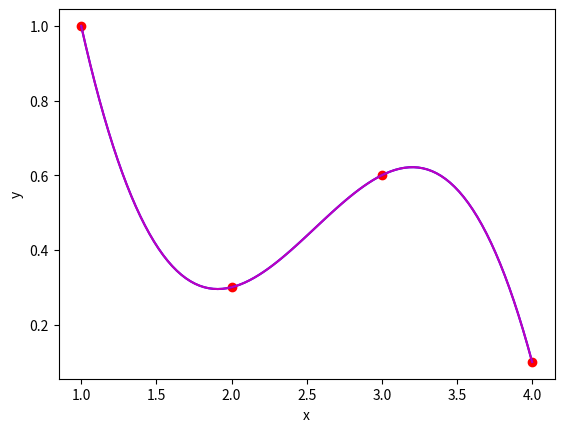

This figure's Python source:
# polynomial interpolation

import numpy as np
import matplotlib.pyplot as plt
import scipy.linalg
from scipy.interpolate import BarycentricInterpolator

# data: (1,1),(2,0.3),(3,0.6),(4,0.1)  ->  n = 3

x = np.array([1.0,2.0,3.0,4.0])
y = np.array([1.0,0.3,0.6,0.1])

#  use built-in scipy function to find interpolant
Q_N = BarycentricInterpolator(x,y)   # Q_N  is a Python function for the interpolant

xx = np.linspace(1,4,num=100,endpoint=True)
yy = Q_N(xx)                        #  evaluate the interpolate at values from xx

#  use Vandermonde matrix to find interpolant
V = np.vander(x)
a_coeff = scipy.linalg.solve(V,y)    #  gives coefficients of the polynomial interpolant

# evaluate the interpolant at values from xx;
#   note the order in which a_ceoff stores coefficients when we use np.vander to get Vandermonde matrix
yy2 = a_coeff[0]*xx*xx*xx + a_coeff[1]*xx*xx + a_coeff[2]*xx + a_coeff[3]

#  the two polynomial interpolants (i.e yy and yy2) are the same (because the interpolant is unique)
plt.plot(x,y,'ro',xx,yy,'-b',xx,yy2,'-m')
plt.xlabel('x')
plt.ylabel('y')
plt.show()
